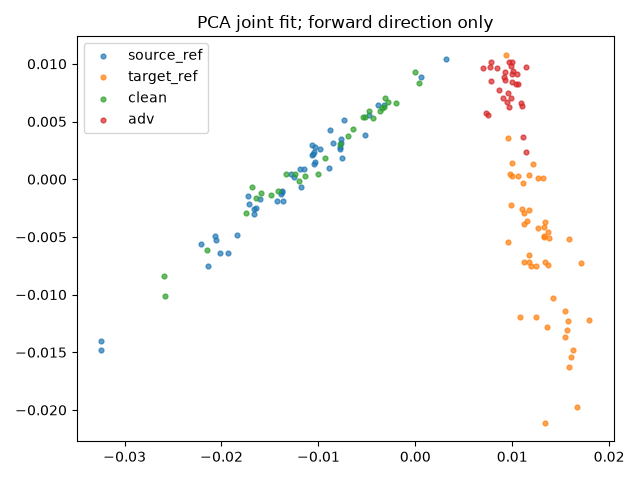

The file beside this chart, header and first rows:
index, group, x, y
0, source_ref, -0.01841, -0.004802
1, source_ref, -0.01361, -0.001889
2, source_ref, -0.008913, 0.001011
3, source_ref, -0.01048, 0.001306
4, source_ref, -0.01061, 0.002939
5, source_ref, -0.003226, 0.006408
6, source_ref, -0.003853, 0.006442
7, source_ref, -0.01031, 0.002771
8, source_ref, -0.005225, 0.003861
9, source_ref, -0.01183, -0.000637
10, source_ref, -0.01372, -0.001052
11, source_ref, -0.007351, 0.005129
12, source_ref, -0.01645, -0.002477
13, source_ref, -0.01427, -0.001912
14, source_ref, -0.01247, 0.0001518
15, source_ref, -0.008466, 0.003118
16, source_ref, -0.01668, -0.00258
17, source_ref, -0.02061, -0.005299
18, source_ref, -0.01148, 0.0008895
19, source_ref, -0.004774, 0.005587
20, source_ref, -0.03241, -0.01399
21, source_ref, -0.01055, 0.002168
22, source_ref, -0.01669, -0.003016
23, source_ref, 0.003153, 0.01039
24, source_ref, -0.007627, 0.003126
25, source_ref, -0.01602, -0.001675
26, source_ref, -0.007756, 0.002828
27, source_ref, -0.02213, -0.005653
28, source_ref, -0.01043, 0.002387
29, source_ref, -0.01287, 0.0004732
30, source_ref, -0.01727, -0.001421
31, source_ref, -0.01068, 0.002131
32, source_ref, -0.03242, -0.01478
33, source_ref, -0.01188, 0.000893
34, source_ref, -0.008769, 0.004277
35, source_ref, -0.01715, -0.002163
36, source_ref, 0.0005625, 0.008835
37, source_ref, -0.0207, -0.004927
38, source_ref, -0.0103, 0.001517
39, source_ref, -0.01387, -0.001243
40, source_ref, -0.02016, -0.006424
41, source_ref, -0.02142, -0.007517
42, source_ref, -0.007803, 0.002646
43, source_ref, -0.007541, 0.001869
44, source_ref, -0.01372, -0.001113
45, source_ref, -0.007677, 0.003462
46, source_ref, -0.01938, -0.006416
47, source_ref, -0.009815, 0.002624
48, target_ref, 0.01082, -0.01198
49, target_ref, 0.01371, -0.004549
50, target_ref, 0.01796, -0.01224
51, target_ref, 0.01173, -0.006542
52, target_ref, 0.01607, -0.01538
53, target_ref, 0.01247, -0.01193
54, target_ref, 0.009573, -0.005447
55, target_ref, 0.009747, 0.000458
56, target_ref, 0.0133, -0.005044
57, target_ref, 0.01334, -0.007137
58, target_ref, 0.01097, -0.002577
59, target_ref, 0.01063, 0.0002576
... 96 more rows
